pico-8 play session: no input (idle), after a click and taps of 🅾, ❎, 🅾+❎, 🅾 in the second before t = 0

[t = 2 s] idle ~2s (no d-pad/buttons)
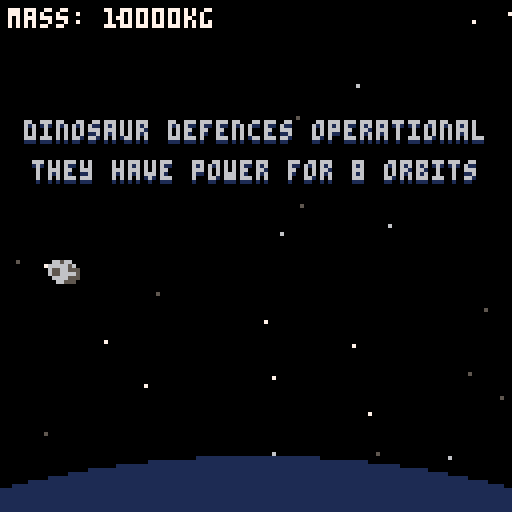
[t = 4 s] idle ~4s (no d-pad/buttons)
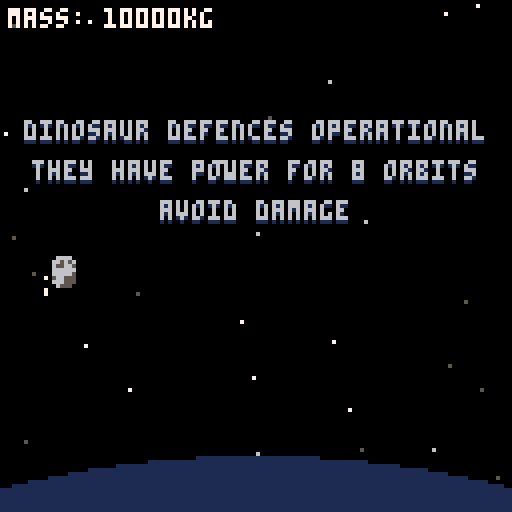
[t = 6 s] idle ~6s (no d-pad/buttons)
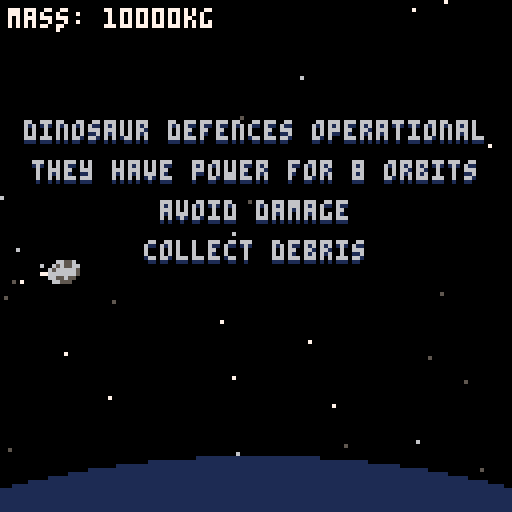
[t = 8 s] idle ~8s (no d-pad/buttons)
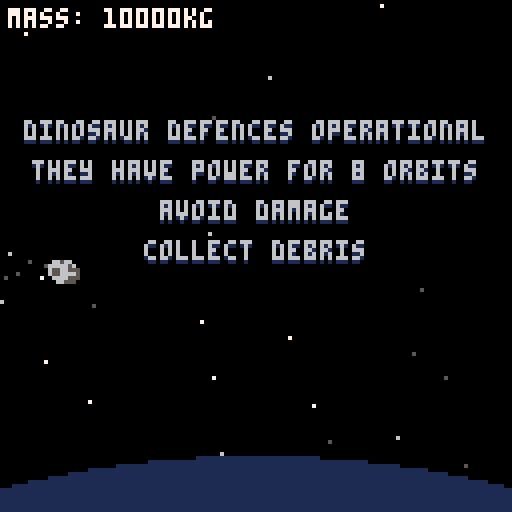

pico-8 cartridge
version 29
__lua__
-- chicxulub
-- a game for ld47

-- notes
-- all positions are centres

play_music=true
debug=false
skip_title=false
preview_end=false

scene=nil

function _init()
 cls()
 print("loading...", 55, 64)
 load_patterns()
 load_stars()
 reset_finale()
 start_title_screen()
 if skip_title then
  move_to_game()
 end
 if preview_end then
  start_end()
 end
end

function _update60()
 if scene=="title" then
  update_title_screen()
 elseif scene=="game" then
  update_game()
 elseif scene=="end" then
  update_end()
 end
end

function _draw()
 if scene=="title" then
  draw_title_screen()
 elseif scene=="game" then
  draw_game()
 elseif scene=="end" then
  draw_end()
 end
 
 if debug then
  print(stat(1), 100, 120, 11)
  print(stat(0), 2, 120, 11)
 end
end
 
function move_to_game()
 scene="game"
 init_player()
 load_level(start)

 if play_music then
  music(0)
 end
end

function update_game()
 if wave_state=="spawning" then
 	spawn()
 end
 
 if in_finale then
  update_finale()
 end
 
 if not current_level.final then
  move_player()
 end
 move_enemies()
 if boss.active then
  move_boss()
 end
 move_bullets()
 move_pickups()
 update_player_state()
 do_player_collision()
 
 cleanup(enemies)
 cleanup(bullets)
 cleanup(lasers)
 cleanup(pickups)
 cleanup(particles)
 
 update_ui()
end

function draw_game()
 cls()
 
 draw_bg()
 
 draw_enemies()
 if boss.active then
  draw_boss()
 end
 
 draw_pickups()
 
 draw_player()
 
 draw_bullets()
 
 draw_ui()
end
-->8
--player

player={}
				    
particles={}				    

player_speed=1
player_radius=3
player_sprs={1,2,3,4,5,6,7,8,9,10,11,12}
player_anim_speed=5

function init_player()
	player={x=16,
					    y=64,
					    size=10000,
					    frame=1,
					    anim_counter=0,
					    inv=0,
					    scale=1
					    }
	particles={}
end

function move_player()
 if btn(⬆️) then
  player.y -= player_speed
 elseif btn(⬇️) then
  player.y += player_speed
 end
 if btn(⬅️) then
  player.x -= player_speed
 elseif btn(➡️) then
  player.x += player_speed
 end
 player.x = mid(player_radius,
 						         player.x,
 						         128-player_radius)
 player.y = mid(player_radius,
 						         player.y,
 						         128-player_radius)
end

function update_player_state()
 player.anim_counter+=1
 if player.anim_counter > player_anim_speed then
  player.frame+=1
  if player.frame>#player_sprs then
   player.frame=1
  end
  player.anim_counter=0
 end
 if player.inv > 0 then
  player.inv-=1
 end
 
 update_player_particles()
end

function damage_player(amount)
 if player.inv > 0 then
  return
 end
 sfx(34)
 local amount = amount or 55
 player.size -= amount
 screen_shake()
 player.inv=60
 for i=0,50 do
  local angle=rnd(1)
  local speed=rnd(0.3)+0.3
  local p = {
   x=player.x+rnd(4),
   y=player.y+rnd(6)-2,
   dx=cos(angle)*speed,
   dy=sin(angle)*speed,
   life=rnd(40)+20,
   to_remove=false,
   col=flr(rnd(3))+5
  }
  add(particles, p)
 end
end

function do_player_collision()
 if player.inv == 0 then
	 for b in all(bullets) do
	  --todo: check who's bullets?
	  if true then
	   if c_overlap(player, player_radius,
	                b, bullet_radius) then
	    b.to_remove=true
	    damage_player()
	   end
	  end
	 end
	 for l in all(lasers) do
	  if l.live and 
	     circ_rect(player.x, player.y, player_radius,
	               l.right-l.width, l.right, l.y-1, l.y) then
	   l.to_remove=true
	   damage_player()
	  end
	 end
	end
 for p in all(pickups) do
  if c_overlap(player, player_radius,
               p, p.radius) then
   if p.t == "dust" then
    player.size += 100
    sfx(33)
   end
   p.to_remove=true
  end
 end
 for e in all(enemies) do
  for x=0,e.sw-1 do
   for y=0,e.sh-1 do
    local ep = {x=e.x-e.sw*4+x*8+4,
                y=e.y-e.sh*4+y*8+4}
    if c_overlap(player, player_radius,
                 ep, 3) then
     damage_player()
    end
   end
  end
 end
 if boss.active then
  for hs in all(boss.hitboxes) do
   for h in all(hs) do
    if h.t=="circ" then
     local p = {x=h.x+boss.x, y=h.y+boss.y}
     if c_overlap(player, player_radius,
                  p, h.r) then
      damage_player()
      break
     end
    else
     if circ_rect(player.x, player.y, player_radius,
                  h.x0+boss.x, h.x1+boss.x, h.y0+boss.y, h.y1+boss.y) then
      damage_player()
      break
     end
    end   
   end
  end
 end
end

function draw_player()
 for p in all(particles) do
  pset(p.x, p.y, p.col)
 end
 if player.inv == 0 or
    player.inv % 4 != 1 then
  if player.scale==1 then
   spr(player.frame, player.x-4, player.y-4)
  else
   sspr(player.frame*8, 0, 8, 8, player.x-4*player.scale, player.y-4*player.scale, 8*player.scale, 8*player.scale)
  end
 end
 if debug then
  circfill(player.x, player.y, player_radius, 8)
 end
end

function update_player_particles()
 if rnd(2) <= 1 * player.scale then
  local p = {
   x=player.x-rnd(3),
   y=player.y+rnd(8)-4,
   dx=-1*rnd(1.5)-0.5,
   dy=rnd(1)-0.5,
   life=60,
   to_remove=false,
   col=flr(rnd(3))+5
  }
  add(particles, p)
 end
 for p in all(particles) do
  p.x+=p.dx
  p.y+=p.dy
  p.life-=1
  if p.life<=0 then
   p.to_remove=true
  end
 end
end

-->8
--enemies

enemy_types = {
	basic={s={17,17,17,18}, shoot_time=120, speed=0.5, shot="target", anim_speed=10},
	laser={s={21,20,21,21,20,20,20}, shoot_time=480, speed=0.25, shot="laser", laser_ttl=180, anim_speed=15},
	split={s={33,33,34,33}, shoot_time=90, speed=0.5, shot="split", anim_speed=25},
  homing={s={49,50,49,49}, shoot_time=120, speed=0.5, shot="homing", anim_speed=10},
  big_trex={s={40}, shoot_time=30, speed=0.4, shot="target", sh=2, sw=2, anim_speed=10},
  big_split={s={42}, shoot_time=45, speed=0.4, shot="triple", sh=2, sw=2, anim_speed=10},
  big_laser={s={14}, shoot_time=300, speed=0.3, shot="laser", laser_ttl=180, sh=4, sw=2, anim_speed=10},
  big_homing={s={44}, shoot_time=120, speed=0.4, shot="quad_homing", sh=2, sw=2, anim_speed=10},
}

-- format
-- rotations are 0-1 anti-clockwise (0 is right, 0.25 is up, 0.5 is left, -0.25 is down)
-- start_x start_y start_rot [command]...
-- x=0, y=0 is top left - x increases to the right, y increases down (128x128)
-- commands
-- move [dist]
-- curve [direction] [angle] [radius]
-- formation [x] [y] [w] [h] [wait_time] [leaving_rot] [sync]

raw_patterns = {
	snake1="60 140 0.125 move 80 curve l 0.5 20 move 40 curve r 0.5 10 move 100",
	down="80 -10 -0.25 move 140",
	up="110 138 0.25 move 20",
	formation="135 64 -0.5 move 10 formation 90 55 2 4 7 0 true move 80",
	loop_de_loop="75 130 0.25 move 76 curve r 2 25 move 76",
	loop_de_loop2="75 130 0.25 move 76 curve r 1.5 19 move 76",
	up_right="80 136 0.25 move 50 curve r 0.125 10",
	down_right="80 -8 -0.25 move 50 curve l 0.125 10",
	trio="80 -8 -0.25 formation 70 55 1 3 14 0.25 false",
	small_formation="135 64 -0.5 move 10 formation 90 64 1 2 7 0 true move 80",
	round_into_formation="105 -4 -0.375 move 60 curve l 0.625 25 formation 90 55 1 3 4 0.25 true",
  up_turn="60 132 0.25 move 85 curve r 0.5 30",
  high_formation="90 -4 -0.25 formation 90 42 2 1 9 0.25 false",
  guard1="132 30 0 formation 90 30 2 1 8 0 true",
  guard2="132 80 0 formation 90 80 2 1 8 0 true",
  semi_circle_down="132 16 0.5 move 4 curve l 0.5 48",
  semi_circle_up="132 100 0.5 move 4 curve r 0.5 36",
  centre="64 -8 0.75 move 72 formation 64 64 1 1 5 0.25 false move 72",
  above_formation="134 -4 0 formation 105 19 1 1 5 0.25 false",
  below_formation="134 132 0 formation 105 93 1 1 5 -0.25 false",
  close1="80 -4 0.75 formation 80 16 1 1 2 0.75 false move 60 curve l 0.25 1",
  close2="80 132 0.75 formation 80 112 1 1 2 0.25 false move 35 curve r 0.125 1",
  up_down_up="115 138 0.25 move 110 curve l 0.5 5 move 75 curve l 0.5 5",
  snake2="90 -4 0.75 move 70 curve r 0.5 10 move 30 curve l 0.5 10",
}

start=1
-- time count type pattern wait_time shot_start
raw_levels = {
	{
		start=0,
		finish=41,
		spawns={
			"0 2 basic down 1.5 0",
			"7 2 basic small_formation 1 0",
			"16 3 basic snake1 1 60",
			"30 1 big_trex small_formation 0 0"
		},
		dust_freq=2,
		dust_variation=1,
		messages={
			"dinosaur defences operational",
			"they have power for 8 orbits",
			"avoid damage",
			"collect debris"
		}
	},
	{
		start=0,
		spawns={
			"0.75 1 split down 0.75 60",
			"0 2 basic down 1.5 60",
			"6 3 split round_into_formation 0.75 0",
			"19 3 split up_turn 1 0",
			"19 2 basic high_formation 1 0",
			"32 1 big_split small_formation 1 0",
			"31 2 basic guard1 0.5 0",
			"31 2 basic guard2 0.5 0"
		},
		finish=45,
		dust_freq=2,
		dust_variation=1
	},
	{
		start=0,
		spawns={
			"0 2 homing down 1.5 60",
			"5 2 homing up 1.5 60",
			"5.75 1 basic up 1.5 60",
      "11 2 split loop_de_loop2 2 0",
      "12 2 homing loop_de_loop2 2 0",
      "26 5 basic semi_circle_down 1.5 0",
      "26 5 homing semi_circle_up 1.5 0",
			"38 1 big_homing centre 1.5 0",
			"40 1 split up 0.75 0",
			"42 1 split down 0.75 0",
		},
		finish=53,
		dust_freq=2,
		dust_variation=1
	},
	{
		start=0,
		boss=true,
		boss_type=1,
		spawns={
		},
		finish=nil,
		dust_freq=2,
		dust_variation=1
	},
	{
		start=0,
		spawns={
			"0 1 laser up 0.5 300",
			"4 1 laser down 0.5 380",
      "10 4 basic formation 0.75 0",
			"12 1 laser above_formation 0.5 300",
			"12 1 laser below_formation 0.5 300",
      "20 1 laser close1 0 340",
      "20 1 laser close2 0 340",
      "30 1 big_laser up_down_up 0 120",
      "35 3 split snake2 2 0",
		},
		finish=52,
		dust_freq=2,
		dust_variation=1,
		messages= {
			"dinosaur defences weakening",
			"4 more orbits required",
		}
	},
	{
		start=0,
		spawns={
			"0 4 basic down 0.75 60",
			"5 4 basic up 0.75 60",
			"12 4 basic up_right 0.75 60",
			"12.4 4 basic down_right 0.75 60",
			"20 8 basic formation 0.6 0",
			"28 7 basic loop_de_loop 0.75 0",
			"45 3 basic trio 0.5 0",
			"48 1 big_laser up 0.5 120"
		},
		finish=65,
		dust_freq=2,
		dust_variation=1
	},
	{
		start=0,
		spawns={
			"0 1 split up_right 0 60",
			"0.75 1 homing down_right 0 60",
			"6 1 laser snake1 2 120",
			"7 6 homing up 3 120",
			"28 1 big_split semi_circle_down 0 0",
			"36 1 big_trex guard1 0.75 0",
			"36 1 big_trex guard2 0.75 15",
		},
		finish=48,
		dust_freq=2,
		dust_variation=1
	},
	{
		start=0,
		boss=true,
		boss_type=2,
		spawns={
		},
		finish=nil,
		dust_freq=2,
		dust_variation=1
	},
	{
		start=0,
		final=true,
		spawns={
		},
		finish=nil,
		dust_freq=2,
		dust_variation=10000,
		messages={
			"dinosaurs defences offline",
			"it is time"
		}
	},
}




enemies = {}
patterns = {}

enemy_anim_speed=30
function add_enemy(e_t, p_t, i, t_offset, shot_start)
 local e_stats=enemy_types[e_t]
 local p = patterns[p_t]
 local enemy = {
  x=p.start_x,
  y=p.start_y,
  rot=p.start_rot,
  shoot_timer=shot_start,
  shoot_time=e_stats.shoot_time,
  shot_type=e_stats.shot,
  to_remove=false,
  pattern=p,
  pi = 1,
  pd = 0,
  psx = p.start_x,
  psy = p.start_y,
  psr = p.start_rot,
  speed=e_stats.speed,
  i=i,
  waiting=false,
  t_offset=t_offset,
  anim_counter=0,
  frame=1,
  frames=e_stats.s,
  laser_ttl=e_stats.laser_ttl,
  sh=e_stats.sh or 1,
  sw=e_stats.sw or 1,
  anim_speed=e_stats.anim_speed
 }
 add(enemies, enemy)
end

function move_enemies()
 for e in all(enemies) do
  e.shoot_timer+=1
  if e.shoot_timer > e.shoot_time then
   
   local bx, by = e.x-e.sw*4, e.y+(e.sh-1)*4+2
   if e.shot_type=="target" then
   	sfx(32)
   	add_target_bullet(bx, by, player)
   elseif e.shot_type=="laser" then
    sfx(35)
    add_laser(e, e.laser_ttl)
   elseif e.shot_type=="triple" then
    sfx(32)
    add_bullet(bx, by, -0.5)
    add_bullet(bx, by, -0.4)
    add_bullet(bx, by, -0.6)
   elseif e.shot_type=="split" then
    sfx(32)
    add_bullet(bx, by, -0.4)
    add_bullet(bx, by, -0.6)
   elseif e.shot_type=="homing" then
    sfx(32)
    add_homing_bullet(bx, by, player, 0.5)
   elseif e.shot_type=="quad_homing" then
    sfx(32)
    add_homing_bullet(e.x, e.y, player, 0.125)
    add_homing_bullet(e.x, e.y, player, 0.375)
    add_homing_bullet(e.x, e.y, player, 0.625)
    add_homing_bullet(e.x, e.y, player, 0.875)
   end
   e.shoot_timer = 0
  end
  local move_to_next=false
  local c=e.pattern.commands[e.pi]
  e.pd += e.speed
  if not c then
   e.x += cos(e.rot) * e.speed
   e.y += sin(e.rot) * e.speed
  elseif c.what=="move" then
   e.pd = min(e.pd, c.dist)
   e.x = cos(e.rot) * e.pd + e.psx
   e.y = sin(e.rot) * e.pd + e.psy
   move_to_next = e.pd == c.dist
  elseif c.what=="curve" then
   local cx = e.psx+cos(e.psr+0.25*c.d)*c.radius
   local cy = e.psy+sin(e.psr+0.25*c.d)*c.radius
   e.cx=cx
   e.cy=cy
   
   local circum=2*pi*abs(c.radius)
   local dist=circum*c.angle
   e.pd = min(e.pd, dist)
   e.rot=e.pd/circum*c.d+e.psr
   e.x=cx+cos(e.rot+c.d*0.25*-1)*c.radius
   e.y=cy+sin(e.rot+c.d*0.25*-1)*c.radius
   move_to_next = e.pd == dist
  elseif c.what=="formation" then
   if e.waiting then
    local wait_time = c.wait_time
    if c.sync then
     wait_time-=e.t_offset
    end
    move_to_next = wait_time*60*e.speed <= e.pd
    e.rot= c.leaving_rot
   else
    local i = e.i-1
	   local row=i%c.h
	   local column=flr(i/c.h)
	   local target_x=c.x - 16*(c.w-1)/2+column*16
	   local target_y=c.y - 16*(c.h-1)/2+row*16
	   local angle=atan2(target_x-e.psx, target_y-e.psy)
	   local dsq=dist_sq(target_x, target_y, e.psx, e.psy)
	   if e.pd*e.pd >= dsq then
	    e.x=target_x
	    e.y=target_y
	    e.waiting=true
	   else
	    e.x=e.pd*cos(angle)+e.psx
	    e.y=e.pd*sin(angle)+e.psy
	   end
	  end
  end
  if move_to_next then
   e.pd = 0
   e.pi += 1
   e.psx = e.x
   e.psy = e.y
   e.psr = e.rot
   e.waiting=false
  end
  if e.pi > #e.pattern.commands then
   if not enemy_on_screen(e) then
    e.to_remove=true
   end
  end
  e.anim_counter+=1
  if e.anim_counter > e.anim_speed*2 then
   e.anim_counter=0
   e.frame+=1
   if e.frame>#e.frames then
    e.frame=1
   end
  end
 end
end

function draw_enemies()
 for e in all(enemies) do
  spr(e.frames[e.frame], e.x-e.sw*4, e.y-e.sh*4, e.sw, e.sh)
  if debug then
   pset(e.cx, e.cy, 8)
   for x=0,e.sw-1 do
    for y=0,e.sh-1 do
     circfill(e.x-e.sw*4+x*8+4, e.y-e.sh*4+y*8+4, 3)
    end
   end
  end
 end
end

function load_patterns()
 for name, rp in pairs(raw_patterns) do
  patterns[name]=parse_pattern(rp)
 end
end

function parse_pattern(raw)
 local parts = split(raw, " ")
 local p = {
  start_x=parts[1],
  start_y=parts[2],
  start_rot=parts[3]
 }
 local commands = {}
 local i = 4
 while i <= #parts do
  local cstr = parts[i]
  local command = {}
  if cstr=="move" then
   command={
    what="move",
    dist=parts[i+1]
   }
   i += 2
  elseif cstr=="curve" then
   command={
    what="curve",
    angle=parts[i+2],
    radius=parts[i+3],
    d=parts[i+1] == "r" and -1 or 1
   }
   i+=4
  elseif cstr=="formation" then
   command={
    what="formation",
    x=parts[i+1],
    y=parts[i+2],
    w=parts[i+3],
    h=parts[i+4],
    wait_time=parts[i+5],
    leaving_rot=parts[i+6],
    sync=parts[i+7]=="true"
   }
   i+=8
  elseif cstr=="point" then
   command={
    what="point",
    x=parts[i+1],
    y=parts[i+2],
    leaving_rot=parts[i+3]
   }
   i+=4
  else
   assert(false, cstr.." is not a command")
  end
  add(commands, command)
 end
 p.commands = commands
 return p
end

function enemy_on_screen(e)
 local w=e.sw*8
 local h=e.sh*8
 return not(e.x+w/2 < 0 or
            e.x-w/2 > 128 or
            e.y+h/2 < 0 or
            e.y-h/2 > 128)
end
-->8
-- bullets

bullets = {}
lasers = {}

bullet_speed = 1
bullet_radius = 1.5
function add_target_bullet(x, y, target)
 angle=atan2(target.x-x, target.y-y)
 local b = {
  x=x,
  y=y,
  dx=cos(angle)*bullet_speed,
  dy=sin(angle)*bullet_speed,
  to_remove=false,
  s=13
 }
 add(bullets, b)
end

function add_bullet(x, y, angle)
 local b = {
  x=x,
  y=y,
  dx=cos(angle)*bullet_speed,
  dy=sin(angle)*bullet_speed,
  to_remove=false,
  s=240
 }
 add(bullets, b)
end

laser_speed=4
function add_laser(owner, ttl, x_offset, y_offset)
 local l = {
 	owner=owner,
 	t=0,
 	width=0,
 	right=owner.x,
 	y=owner.y,
 	ttl=ttl,
 	live=false,
 	x_offset=x_offset or -(owner.sw)*4,
 	y_offset=y_offset or (owner.sh-1)*4
 }
 add(lasers, l)
end

homing_bullet_speed=1
homing_turn_rate=0.005
homing_ttl=140
function add_homing_bullet(x, y, target, angle)
 local b = {
  x=x,
  y=y,
  target=target,
  to_remove=false,
  s={26,27,28,29},
  angle=angle,
  age=0
 }
 add(bullets, b)
end

function move_bullets()
 for b in all(bullets) do
  if b.target then
   local x,y=b.target.x, b.target.y
   local bx,by=b.x, b.y
   local dx=cos(b.angle)*homing_bullet_speed
   local dy=sin(b.angle)*homing_bullet_speed
   local turn=(
    (x-bx)*dy-(y-by)*dx)
   turn=sgn(turn)
   b.angle+=turn*homing_turn_rate
   
   local factor=b.age/homing_ttl
   factor = 1-(factor*factor)
   local speed=homing_bullet_speed*factor
   b.x+=cos(b.angle)*speed
   b.y+=sin(b.angle)*speed
   b.age+=1
   if b.age>=homing_ttl then
    b.to_remove=true
   end
  else
	  b.x += b.dx
	  b.y += b.dy
	  if b.x < 0 or b.x > 128 or b.y < 0 or b.y > 128 then
	   b.to_remove=true
	  end
	 end
 end
 for l in all(lasers) do
  local e = l.owner
  l.y=l.owner.y+l.y_offset
  l.right=e.x+l.x_offset
  l.width=l.right
  l.t += 1
  if l.t > 45 and not l.live then
   l.live=true
   sfx(40)
  end
  if l.t >= l.ttl or e.to_remove then
   l.to_remove=true
  end
 end
 if #lasers == 0 then
  sfx(40, -2)
 end
end 


function draw_bullets()
 for b in all(bullets) do
  if b.target then
   spr(b.s[flr(b.age/10)%3+1], b.x-4, b.y-4)
  else
  	spr(b.s, b.x-4, b.y-4)
  end
  if debug then
   circfill(b.x, b.y, bullet_radius, 8)
  end
 end
 for l in all(lasers) do
  if not l.live then
   fillp(0x5f5f)
  end
  rectfill(l.right-l.width, l.y-1, l.right, l.y, 8)
  fillp(0)
 end
end
-->8
-- ui

intro_timer=nil
message_timer=nil
function draw_ui()
 local pp = flr(player.size)
 print("mass: "..pp.."kg", 2, 2, 7)
 if wave_state=="intro" then
  if current_level.boss then
   local t="! boss approaching !"
   print(t, 64-#t/2*4, 31, 5)
   print(t, 64-#t/2*4, 30, 10)
  elseif not current_level.final then
   print("orbit "..level_id, 52, 30+1, 5)
   print("orbit "..level_id, 52, 30, 7)
  end
 elseif wave_state=="messages" then
  local ms = current_level.messages
  for i=1,#ms do
   if message_timer/120>=(i-1) then
    local m=ms[i]
    print(m, 64-#m/2*4, 30+10*(i-1)+1, 1)
    print(m, 64-#m/2*4, 30+10*(i-1), 6)
   end
  end
 end
 if boss.active then
  local y=119
  local c=0
  if boss.boss_type==2 then
   y=10
   c=1
  end
  rectfill(4,y,124,y+6,c)
  rectfill(22,y+1,123,y+5,5)
  if boss.energy > 0 then
  	rectfill(22,y+1,22+(101)*boss.energy,y+5,3)
  end
  print("boss", 5, y+1, 6)
 end
end

function screen_shake(len)
 screen_shake_timer = len or 20
end

screen_shake_timer=0
function update_ui()
 if screen_shake_timer > 0 then
  camera(flr(rnd(3))-1,
         flr(rnd(3))-1)
  screen_shake_timer -= 1
  if screen_shake_timer <= 0 then
   camera()
   screen_shake_timer=0
  end
 end
 if wave_state=="intro" then
  intro_timer+=1
  if intro_timer > 240 then
   intro_timer=nil
   start_spawning()
  end
 end
 if wave_state=="messages" then
  message_timer+=1
  if message_timer > (#current_level.messages+1)*120 then
   message_timer=nil
   intro_timer=0
   wave_state="intro"
  end
 end
end

function start_title_screen()
 scene="title"
 init_player()
 player.x=64
 player.y=64
 if play_music then
  music(26)
 end
end

title_timer=0
function update_title_screen()
 update_player_state()
 if btnp(❎) then
  move_to_game()
 end
 title_timer+=1
 player.y=72+sin(title_timer/180)*4
end

function draw_title_screen()
 cls()
 draw_bg()
 local x=(244*8)%128
 local y=flr(244*8/128)*8
 
 sspr(x, y, 6*8, 8, 64-24*2, 15, 6*16, 16)
 
 
 local x=(250*8)%128
 local y=flr(250*8/128)*8
 sspr(x, y, 6*8, 8, 64-24*2, 15+16, 6*16, 16)
 
 printc("cheek-sha-loob", 46, 8)
 
 draw_player()
 
 local text_y=95
 local t="press ❎ to start"
 for x=-1,1 do
  for y=-1,1 do
   print(t, 30+x, text_y+y, 5)
  end
 end
 print(t,
       30,
       text_y,
       6+flr(title_timer/45)%2)
end
-->8
--tools
pi=3.141596

function printc(t, y, c, oc)
 local x=64-#t*2
 if oc then
  printo(t,x,y,c,oc)
 else
  print(t, x, y, c)
 end
end

function printo(t, x, y, c, oc)
 for dx=-1,1 do
  for dy=-1,1 do
			print(t, x+dx, y+dy, oc)
  end
 end
 print(t, x, y, c)
end

function choose(l)
 return l[flr(rnd(#l))+1]
end

function dist(x1, y1, x2, y2)
 return sqrt(dist_sq(x1, y1, x2, y2))
end

function dist_sq(x1, y1, x2, y2)
 local dx = x1 - x2
 local dy = y1 - y2
 return dx * dx + dy * dy
end

function c_overlap(c1, r1, c2, r2)
 local dx = c1.x - c2.x
 local dy = c1.y - c2.y
 if (dx + dy) > (r1 + r2)*2 then
  return false
 end
 local dsq = dist_sq(c1.x, c1.y, c2.x, c2.y)
 local rsq=  (r1+r2) * (r1+r2)
 return dsq <= rsq
end

function point_in_circ(px, py, cx, cy, r)
 return dist_sq(px, py, cx, cy) <= r*r
end

function point_in_rect(px, py, left, right, top, bottom)
 return (px >= left and px <= right and
         py <= bottom and py >= top) 
end

function circ_rect(cx, cy, cr, left, right, top, bottom)
 return (point_in_circ(cx, cy, left, top, cr) or
         point_in_circ(cx, cy, right, top, cr) or
         point_in_circ(cx, cy, left, bottom, cr) or
         point_in_circ(cx, cy, right, bottom, cr) or
         point_in_rect(cx, cy, left-cr, right+cr, top, bottom) or
         point_in_rect(cx, cy, left, right, top-cr, bottom+cr))
end

function cleanup(l)
 for i=#l,1,-1 do
  if l[i].to_remove then
   deli(l, i)
  end
 end
end

function tbl2str(t)
 return "\n".._tbl2str(t, "")
end

function _tbl2str(t, prefix)
 str = "{\n"
 for k, v in pairs(t) do
  if type(v) == "table" then
   str=str..prefix.." "..tostr(k)..": ".._tbl2str(v, prefix.." ")
  else
   str=str..prefix.." "..tostr(k)..": "..tostr(v)..",\n"
  end
 end
 str=str..prefix.."},\n"
 return str
end

-- common comparators
function  ascending(a,b) return a<b end
function descending(a,b) return a>b end

-- a: array to be sorted in-place
-- c: comparator (optional, defaults to ascending)
-- l: first index to be sorted (optional, defaults to 1)
-- r: last index to be sorted (optional, defaults to #a)
function qsort(a,c,l,r)
    c,l,r=c or ascending,l or 1,r or #a
    if l<r then
        if c(a[r],a[l]) then
            a[l],a[r]=a[r],a[l]
        end
        local lp,rp,k,p,q=l+1,r-1,l+1,a[l],a[r]
        while k<=rp do
            if c(a[k],p) then
                a[k],a[lp]=a[lp],a[k]
                lp+=1
            elseif not c(a[k],q) then
                while c(q,a[rp]) and k<rp do
                    rp-=1
                end
                a[k],a[rp]=a[rp],a[k]
                rp-=1
                if c(a[k],p) then
                    a[k],a[lp]=a[lp],a[k]
                    lp+=1
                end
            end
            k+=1
        end
        lp-=1
        rp+=1
        a[l],a[lp]=a[lp],a[l]
        a[r],a[rp]=a[rp],a[r]
        qsort(a,c,l,lp-1       )
        qsort(a,c,  lp+1,rp-1  )
        qsort(a,c,       rp+1,r)
    end
end
-->8
-- waves
wave_state=nil
level_id=nil
current_level=nil
enemy_spawns=nil
next_dust=nil
spawn_timer=nil

boss_music_playing=false

function load_enemy_spawns()
 local raw_spawns=current_level.spawns
 enemy_spawns={}
 for raw_wave in all(raw_spawns) do
  local parts = split(raw_wave, " ")
  for i=1,parts[2] do
   local spawn={
    t=parts[1] + (i-1) * parts[5],
    e_t=parts[3],
    p_t=parts[4],
    i=i,
    t_offset=parts[5]*(i-1),
    shot_start=parts[6]
   }
   add(enemy_spawns, spawn)
  end
 end
 qsort(enemy_spawns, function(a,b) return a.t < b.t end)
end

function load_level(id)
 level_id=id
 current_level=raw_levels[id]
 load_enemy_spawns()
 next_dust=get_time_to_dust()
 spawn_timer=0
 if current_level.boss then
  boss_music_playing=true
  if (play_music) then music(35) end
 elseif boss_music_playing then
  if (play_music) then music(0) end
  boss_music_playing=false
 end
 if current_level.final then
  start_finale()
 end
 if current_level.start == 0 then
  if current_level.messages then
   wave_state="messages"
   message_timer=0
  else
   wave_state="intro"
   intro_timer=0
  end
 else
  start_spawning()
	 local frames = current_level.start*60
	 while frames > 0 do
	  spawn()
	  move_enemies()
	  move_bullets()
	  move_pickups()
	  if boss.active then
	   move_boss()
	  end
	  cleanup(enemies)
	  cleanup(bullets)
	  cleanup(lasers)
	  cleanup(pickups)
	  frames-=1
	 end
	end
end

function start_spawning()
 wave_state="spawning"
 if current_level.boss then
  if current_level.boss_type==1 then
   init_boss1()
  else
   init_boss2()
  end
 end
end

function spawn()
 spawn_enemies()
 spawn_pickups()
 
 spawn_timer+=1/60
 
 if current_level.finish and spawn_timer >= current_level.finish then
  next_level()
 end
end

function spawn_enemies()
 while #enemy_spawns>0 and enemy_spawns[1].t <= spawn_timer do
  local s=enemy_spawns[1]
  add_enemy(s.e_t, s.p_t, s.i, s.t_offset, s.shot_start)
  deli(enemy_spawns, 1)
 end
end

function get_time_to_dust()
 return rnd(current_level.dust_variation) + current_level.dust_freq
end

function spawn_pickups()
 if spawn_timer >= next_dust then
  add_dust()
  next_dust = spawn_timer + get_time_to_dust()
 end
end

function next_level()
 level_id+=1
 if level_id > #raw_levels then
  level_id=1
 end
 load_level(level_id)
end
-->8
-- gfx

stars={}

star_count=600
function load_stars()
 for i=1,star_count do
  add(stars, {r=rnd(350), theta=rnd(1),
              c=choose({5, 6, 7})})
 end
end

star_rot=0
function draw_bg()
 draw_stars()
 draw_finale_explosion()
 draw_planet()
end

function draw_stars()
 star_rot+=1/200*1/100
 for s in all(stars) do
  pset(cos(s.theta+star_rot)*s.r+64, sin(s.theta+star_rot)*s.r+256-24, s.c)
 end
end

fade_to_black={7,6,6,6,6,13,13,13,5,5,5,1,1,0,0}
function draw_finale_explosion()
 
 if finale_state=="explode" then
  circfill(64, 128-12, min(finale_timer*4, 50), 7)
 end
 if finale_state=="fade_out" then
  circfill(64, 128-12, 50+finale_timer*6, 7)
 end
 if finale_state=="wait2" then
  circfill(64, 128-12, 256, 7)
 end
 if finale_state=="fade_in" then
  
  local c=fade_to_black[
    flr(#fade_to_black*finale_timer/30)+1]
  circfill(64, 128-12, 256, c)
 end
end

planet = {
 x=64,
 y=370,
 r=256
}
planet_rot=0
planet_fade={1,1,5,5,13,13,13,13,13,6,6,6,6,6,7}
function draw_planet()
 planet_rot+=1/16 * 1/60
 local c=1
 if finale_state=="fade_out" then
  c=planet_fade[min(#planet_fade, flr(finale_timer/2)+1)]
 end
 if finale_state=="fade_in" then
  c=planet_fade[#planet_fade-flr(#planet_fade*finale_timer/30)]
 end
 if finale_state!="wait2" then
  circfill(planet.x, planet.y, planet.r, c)
 end
end
-->8
-- pickups

pickups={}

function add_dust()
 local y=rnd(128)
 local d={
  x=140,
  y=y,
  dx=-1*(rnd(0.3)+0.1),
  dy=rnd(0.1)+(0.1 * -y/128),
  s=choose({51,52,53}),
  radius=5,
  to_remove=false,
  t="dust"
 }
 add(pickups, d)
end

function move_pickups()
 for p in all(pickups) do
  p.x += p.dx
  p.y += p.dy
 end
end

function draw_pickups()
 for p in all(pickups) do
  spr(p.s, p.x-3, p.y-3)
 end
end
-->8
-- boss
boss={active=false}
function init_boss1()
 sfx(45)
 boss={
	 x=128+32,
	 y=56,
	 active=true,
	 frame=1,
	 anim=0,
	 phase="intro",
	 d=-1,
	 energy=1,
	 hitboxes={},
	 laser_timer=0,
	 spiral_timer=0,
	 fire_timer=0,
	 homing_timer=0,
	 boss_type=1
	}
end

function init_boss2()
 sfx(47)
 boss={
	 x=64,
	 y=128+3.5*8,
	 active=true,
	 head_frame=1,
	 tail_frame=1,
	 head_anim=0,
	 tail_anim=0,
	 phase="intro",
	 d=-1,
	 energy=1,
	 hitboxes={boss2_hitboxes},
	 bob_timer=0,
	 homing_timer=0,
	 spiral_timer=0,
	 fire_timer=0,
	 boss_type=2,
	 sfx_timer=0,
	}
end

function move_boss()
 if boss.boss_type==1 then
  move_boss1()
 else
  move_boss2()
 end
end

function move_boss1()
 if boss.phase=="intro" then
  boss.x-=0.2
  if boss.x<=96 then
   boss.x=96
   boss.phase="bob"
   sfx(45)
  end
 elseif boss.phase=="outro" then
  boss.x+=0.2
  if boss.x>=128+36 then
   boss.x=128+32
   boss.active=false
   next_level()
  end
 elseif boss.phase=="bob" then
  boss.y+=boss.d*0.05
  if boss.y < 42 then
   sfx(45)
   boss.y=42
   boss.d=1
  elseif boss.y > 68 then
   boss.y=68
   boss.d=-1
  end
  boss.laser_timer+=1
  if boss.laser_timer==60 then
   add_laser(boss, 180, -22, -20)
   sfx(35)
  end
  if boss.laser_timer>=360 then
   boss.laser_timer=0
  end
  local gx, gy= boss.x-14, boss.y+16
  boss.spiral_timer+=1
  if boss.spiral_timer >= 0 and boss.spiral_timer < 120 then
   if boss.spiral_timer%10==0 then
    local angle=0.75 - 0.5*(boss.spiral_timer/120)
    add_bullet(gx, gy, angle)
    sfx(32)
   end
  end
  if boss.spiral_timer >= 420 then
   boss.spiral_timer=0
  end
  boss.fire_timer+=1
  if boss.fire_timer >= 30 then
   boss.fire_timer =0
   add_target_bullet(gx, gy, player)
   sfx(32)
  end
 end
 if boss.phase != "intro" then
  boss.energy -= 1/60 * 1/30
  if boss.energy <= 0 then
   boss.phase="outro"
   boss.energy=0
  end
 end
 boss.anim+=1
 if boss.anim > 20 then
  boss.anim=0
  boss.frame=3-boss.frame
  if boss.frame==1 then
   boss.y-=2
   boss.hitboxes={body_hitboxes,
                  wing_down_hitboxes}
  else
   boss.y+=2
   boss.hitboxes={body_hitboxes,
                  wing_up_hitboxes} 
  end
 end
end

function move_boss2()
 if boss.phase=="intro" then
  boss.y-=0.2
  if boss.y<=100 then
   boss.y=100
   boss.phase="bob"
   sfx(47)
  end
 elseif boss.phase=="outro" then
  boss.y+=0.2
  if boss.y>=128+3.5*8 then
   boss.y=128+3.5*8
   boss.active=false
   next_level()
  end
 elseif boss.phase=="bob" then
  boss.bob_timer+=1
  if boss.bob_timer == 45 then
   boss.y+=1
  elseif boss.bob_timer >= 90 then
   boss.bob_timer=0
   boss.y-=1
  end
  
  local gx, gy= boss.x-8, boss.y-10
  boss.spiral_timer+=1
  if boss.spiral_timer >= 0 and boss.spiral_timer < 120 then
   if boss.spiral_timer%10==0 then
    local angle=0.5 - 0.5*(boss.spiral_timer/120)
    add_bullet(gx, gy, angle)
    sfx(32)
   end
  end
  if boss.spiral_timer >= 360 then
   boss.spiral_timer=0
  end
  local gx, gy= boss.x+13, boss.y-18
  boss.fire_timer+=1
  if boss.fire_timer >= 25 then
   boss.fire_timer =0
   add_target_bullet(gx, gy, player)
   sfx(32)
  end
  local gx, gy= boss.x+37, boss.y-10
  boss.homing_timer+=1
  if boss.homing_timer >= 120 then
   if boss.homing_timer%30==0 then
    add_homing_bullet(gx, gy, player, 0.25)
    sfx(32)
   end
   if boss.homing_timer >=180 then
    boss.homing_timer=0
   end
  end
  boss.sfx_timer+=1
  if boss.sfx_timer >= 240 then
   sfx(47)
   boss.sfx_timer=0
  end
 end
 if boss.phase == "bob" then
  boss.energy -= 1/60 * 1/40
  if boss.energy <= 0 then
   boss.phase="outro"
   boss.energy=0
   sfx(47)
  end
 end

 boss.head_anim+=1
 if boss.head_anim > 16 then
  boss.head_anim=0
  boss.head_frame+=1
  if boss.head_frame>#boss_head_frames then
   boss.head_frame=1
  end
 end
 boss.tail_anim+=1
 if boss.tail_anim > 32 then
  boss.tail_anim=0
  boss.tail_frame+=1
  if boss.tail_frame>#boss_tail_frames then
   boss.tail_frame=1
  end
 end
end

boss_gfx={
 {w=2,h=2,x=0,y=8,g=64,f=96},
 {w=2,h=2,x=16,y=8,g=66,f=66},
 {w=1,h=1,x=24,y=16,g=83,f=114},
 {w=4,h=4,x=32,y=8,g=68,f=72},
 {w=4,h=3,x=24,y=40,g=192,f=128},
 {w=1,h=1,x=16,y=24,g=-1,f=98},
 {w=1,h=2,x=24,y=24,g=-1,f=99},
 {w=2,h=1,x=48,y=0,g=242,f=-1},
 {w=1,h=1,x=48,y=64,g=-1,f=179},
 {w=1,h=1,x=16,y=40,g=176,f=176},
 {w=1,h=1,x=16,y=48,g=177,f=177},
}

--note - need to take 72 off y
boss2_gfx={
 {x=64, y=88, w=8, h=5,
  speed=8, frames={168}},
  
 {x=64, y=72, w=4, h=2,
  speed=8, frames={136}},
  
 {x=48, y=88, w=2, h=2,
  speed=8, frames={166}},
  
 {x=32, y=104, w=4, h=3,
  speed=8, frames={196}},
  
 {x=16, y=104, w=2, h=2,
  speed=8, frames={134}},
}

boss_head_frames={140,140,140,
  076,108,108,076,108}
  
boss_tail_frames={132,164}

function draw_boss()
 if boss.boss_type==1 then
  draw_boss1()
 else
  draw_boss2()
 end
 if debug then
  for hs in all(boss.hitboxes) do
	  for h in all(hs) do
	   if h.t=="circ" then
	    circfill(boss.x+h.x, boss.y+h.y, h.r, 8)
	   elseif h.t=="rect" then 
	    rectfill(boss.x+h.x0, boss.y+h.y0,
	             boss.x+h.x1, boss.y+h.y1, 8)
	   end
	  end
  end
 end
end

function draw_boss1()
 for gfx in all(boss_gfx) do
  local s
  if boss.frame==2 then
   s=gfx.g
  else
   s=gfx.f
  end
  spr(s,boss.x-4*8+gfx.x,
        boss.y-4*8+gfx.y,
        gfx.w, gfx.h)
 end
end

boss2_w=16
boss2_h=7
function draw_boss2()
 local bx=boss.x-4*boss2_w
 local by=boss.y-4*boss2_h
 for gfx in all(boss2_gfx) do
  spr(gfx.frames[1],
      bx+gfx.x,
      by+gfx.y-72,
      gfx.w, gfx.h)
 end
 spr(boss_head_frames[boss.head_frame],
     bx+96, by+0, 4, 2)
 spr(boss_tail_frames[boss.tail_frame],
     bx+0, by+32, 2, 2)
end


body_hitboxes={
 {t="circ", x=-27, y=-14, r=2},
 {t="circ", x=-23, y=-17, r=2},
 {t="circ", x=-19, y=-20, r=3},
 {t="rect", x0=-16, y0=-21, x1=-3, y1=-17},
 {t="circ", x=-1, y=-20, r=3},
 {t="circ", x=7, y=-21, r=3},
 {t="circ", x=4, y=-16, r=5},
 {t="circ", x=9, y=-11, r=5},
 {t="circ", x=12, y=-6, r=5},
 {t="circ", x=13, y=0, r=6},
 {t="circ", x=14, y=11, r=8},
 {t="rect", x0=-3, y0=13, x1=3, y1=22},
 {t="rect", x0=3, y0=19, x1=14, y1=22},
}

wing_down_hitboxes={
 {t="circ", x=7, y=-2, r=13},
 {t="circ", x=19, y=21, r=5},
}

wing_up_hitboxes={
 {t="circ", x=23, y=-16, r=11}
}

boss2_hitboxes={
 {t="circ", x=14, y=7, r=26},
 {t="rect", x0=32, y0=-24, x1=64, y1=20},
 {t="rect", x0=-64, y0=8, x1=64, y1=19},
}
-->8
--finale

function reset_finale()
 in_finale=false
 finale_timer=0
 finale_state=nil
end

function start_finale()
 finale_timer=0
 in_finale=true
 finale_state="reset_player"
 if (play_music) then music(53) end
end

function update_finale()
 local ex,ey=16,64
 if finale_state=="reset_player" then
  finale_timer+=1
  local angle=atan2(ex-player.x,ey-player.y)
  if dist(ex, ey, player.x, player.y) <= player_speed/2 then
   player.x=ex
   player.y=ey
   finale_state="wait1"
  else
   player.x+=cos(angle)*player_speed/2
   player.y+=sin(angle)*player_speed/2
  end
 elseif finale_state=="wait1" then
  finale_timer+=1
  if finale_timer >= 360 then
   finale_timer=0
   finale_state="crash"
  end
 elseif finale_state=="crash" then
  finale_timer+=1
  player.scale=sqrt(1-finale_timer/180)
  player.x=ex+finale_timer*(48/180)
  player.y=ey+(1-cos(finale_timer/720))*52
  if finale_timer >= 180 then
   finale_state="explode"
   screen_shake(120)
   finale_timer=0
   sfx(41)
  end
 elseif finale_state=="explode" then
  finale_timer+=1
  if finale_timer==100 then
   sfx(42)
  end
  if finale_timer>=120 then
   finale_state="fade_out"
   finale_timer=0
  end
 elseif finale_state=="fade_out" then
  finale_timer+=1
  if finale_timer>=120 then
   finale_state="wait2"
   finale_timer=1
  end
 elseif finale_state=="wait2" then
  finale_timer+=1
  if finale_timer >= 60 then
   finale_timer=0
   finale_state="fade_in"
  end
 elseif finale_state=="fade_in" then
  finale_timer+=1
  if finale_timer>=30 then
   reset_finale()
   start_end()
  end
 end
end

function draw_end()
 cls()
 draw_bg()
 printc("upon collision, your mass was:",
        16, 6)
 if text_idx>=1 then
  printc(player.size.." kg", 28, 6, 5)
 end
 if text_idx>=2 then
  printc("which wiped out",
        48, 6)
 end
 local perc=mid(0, 100, flr((player.size-10000)/150))
 if text_idx>=3 then
  printc(perc.."%",60,6,5)
  printc("of the dinosaurs",
        72, 6)
 end
 if text_idx>=4 then
  printc("thanks for playing!",
         98, 6)
  printo("press ❎", 94, 120, 6, 5)
 end
end

function start_end()
 end_timer=0
 end_state="start"
 scene="end"
 text_idx=0
end

function update_end()
 end_timer+=1
 text_idx=flr(end_timer/90)
 if btnp(❎) then
  if end_timer < 4*90 then
   end_timer=5*90
  else
   start_title_screen()
  end
 end
end
__gfx__
00888800000000000000000000666000006666000006660000000000000000000000000000666000006666000006660000000000000000000000000000000000
08000080065666600665660006666500065566600065566000665560065666600665660006665500066565600066566000665660000000000000000000000000
80000808666656666666656006556660065566500665566006565566656665566656666006566660065566500665565005665566000990000000000000000000
80008008666655656556655506556660066666600666665065666665666665556666655505566650066666600666665066666665009889000000000000000000
80080008655666656556666506666550066655500566665066666665665566656556655506665550066666500566665066666655009889000000cccccccc0000
8080000865566655066665550666655005665650056556506655655066656655065666550666555005665550066556506655655000099000000cccccccccc000
0800008006665550006655500055655006566550066565000665550006665550006655500056655006665550066555000655550000000000000cccccccccc000
0088880000000000000000000005550000655500006550000000000000000000000000000006550000655500006550000000000000000000000ccccc11ccc000
00ccc00000000000000000000cc0000000cccc0000cccc00000ff00000000000000000000000000000000000000000000000000000999000000cccc1111cc000
0cc03c0000cccc0000cccc00c01c00000cc01cc00cccccc000f7ff00000ff000000ff000000ff0000000000000000000009990000900090000cccc111111cc00
0c333c000cc03cc00cccccc0c11c00000cc11cc00c01ccc000f7ff000fffff0000ffff0000ff7ff00000000000990000090779000000009000cccc111111cc00
00c656030c333cc00cc03cc00c1c00000ccc1cc00c11ccc00f7ffff0fffffff00ffffff00ffff77f0008800009778000907879000008809000cccc1111111c00
055566330ccb36c00c333cc00c1c00110ccc16c00cc116c00ffffff0f77ffff00ffff7f00fffffff0007800009788000907880000008000000cc1011cc111c00
0006633055cb335555cb36550066611055cc115555cc115500ffff000ff7ff0000ff7f0000fffff00000000009000000007000700000000700cc1011cc111c00
000050005555555555555555006666005555555555555555000ff000000ff00000ff7f00000ff0000000000000000000000777000700007000c11111cc111c00
0005500005555550055555500050050005555550055555500000000000000000000ff000000000000000000000000000000000000070000000c11111cc111c00
00caaa000000000000000000000cc0000000000000000000000cc8cc000cc8cc00000000000000000000000000000000000000000000000000c6161ccc111c00
0cc09c0000cccc0000cccc0000cc8c0000cccc0000cc8c0000cc778c00cc778c0000000000000000000000000000000000000000000000000ccccccccc111cc0
0ca99c000ccaaac00caaacc00cc778c00ccc8cc00cc778c000c9708c00c9708c0000cccccccc00000000cccccccc00000000cccccccc00000cccccccccc111c0
00c656000cc09cc00cc90cc00c9708c00cc778c00c9708c0555c7765a55c7765000ccc3333ccc000000ccccaaaacc000000cccccccccc0000cccccccccc111c0
055566000ca996c00cc99ac000c77c000c9708c00cc77cc055555555a5555555000c333033ccc000000cccca99cac000000cccccccccc0000cccccccc11111c0
0006699955cc995555cc99550776677055c77c5555c77c55005555550055555500cc333333cccc0000cccc9099cccc0000ccccc22ccccc000cccc611111111c0
00005000555555555555555500766700555555555555555500d1d1d1001d1d1d00cccbb333cccc0000ccaa9999cccc0000c2222022cccc000ccc0611111111c0
000550000555555005555550000990000555555005555550006d6d6d00d6d6d60cccccb3333cc3c00ccc449999ccccc00cc76762222cccc00cc00cc1111111c0
0000000000000000000000005000000030000000d0000000000cc8cc000cc8cc0cccc33b333c33c00cccccc9999cc9c00ccc2222222cc2c00cc0cccc111111c0
000cc00000cccc0000cccc00000506400000b0f000000e2000cc778c00cc778c0cc00ccb333c33c00cc0099a999c99c00ccccccc622cc2c00550ccccc1111550
00c02c000cccccc00cc2ccc0064005400b3003000e200d2000c9778c00c9708c0550cccb333335500550ccca999c9550055ccc02622c255005555cccc1111550
0c222c000cc02cc00c220cc0045050000f30300002d0d000655c7765555c77657555555555555558755555555555555875555555555555587555555555555558
00c656000c2226c00cc226c000000005000000030000000d655555555555555575d66dddddd66d5875d66dddddd66d5875d66dddddd66d5875d66dddddd66d58
0555660055cc225555cc2255050065000300b3000d00ed00005555550055555555dddd6666dddd5555dddd6666dddd5555dddd6666dddd5555dddd6666dddd55
00005220555555555555555506605400fbb03f000ee0d20000d6d6d6006d6d6d0555555555555550055555555555555005555555555555500555555555555550
000550020555555005555550600000050000000000d00000001d1d1d00d1d1d10055550000555500005555000055550000555500005555000055550000555500
00000000000000000000000000000600000600ddd0000ddddddd1111111111110006000ddd000000000000000000000000000000000000000000000000000000
00000000000ddddd00000000000060dddd600ddddd00dd66dd11111111111111dd6000ddddd00000000000000000000000000000000000000000000000000000
0000000000dddddd000060000060ddddddd00ddddddd666dd111111111111111ddd000ddddd66600000000000000000000000000000000000000000000000000
0000000000dddddddd06000006ddddddddd00ddddd6666ddd111111111111111ddd000dddddd6000000000000000000044400000000000000000000000000000
0000000000d117dddddd00600ddddddddddddddddd66dddd1111111111111111ddddddddddddd000000000000000000044444000000000044444440000000000
00000000ddddddddddddd600dddddddddddddddddddddd111111111111111111ddddddddddddddd6660000000000000044444444000000444444444400000000
0000000ddddddddd22dddd0dddd222ddddddddddddddd1111111111111111111dddddddddddddddd600000000000000077444444440044447144444440000000
000000dddddddd20002dddddddd20222ddddddddddddd1111111111111111111dddddddddddddddd000000000000000070676444444444444111444444000000
00000ddddd22d2200002ddddd220002222dddddddddd111111111111111111112dddddddddddddddd00000000000000000070767444444444444444444000000
0000dddd222222200000222220000002222dddddddddd11111111111111111112ddddddddddddddddd6660000000000000000707674444444444444444000000
000ddd22200000000000022200000000022222222ddddd111111111111111111ddddd66dddddddddddd6000000000000007070000767444444444444444f0000
00dd22200000000000000000000000000022222222dddd111111111111111111dddd66ddddddddddddd0000000000000007070707070706044444444444ffee0
0dd22000000000000000000000000000000222222222ddd11111111111111111ddd66dddddddddddddd00000000000000676767676767676444444444444ffee
d2200000000000000000000000000000000022222222dddd1111111111111111dd666ddddddddddddddd66000000000004444444444444444444444444444ffe
000000000000000000000000000000000000222222222ddd1111111111111122d666dddddddddddddddd600000000000e444444444444444444444499944444f
000000000000000000000000000000000000022222222ddd1111111111112222666dddddddddddddddddd00000000000ee444444444444444444499999944444
0000000000000000000000000000dddd00000222222222dddd11111112222222666dddddddddddddddddd0000000000000444400000000000000000000000000
00000000000ddddd00000d00000dddd600000022222222dddd1111112222222266ddddddddddddddddddd6660000000000444440000000000000000000000000
0000000000dddddd0000d0dd00dddd6600000022222222ddddd11122222222006dddddddddddddddddddd6600000000000744444400000000000000000000000
0000000000dddddd0000000dd0ddd666000000022222222dddd11222222220006dddddddddddddddddddd6000000000007007444444000044444400000000000
0000000000d887dd00000dddddddd666000000022222222ddddd222222220000ddddddddddddddddddddd0000000000000070644444404444444444000000000
00000000dddddddd0000d000dddd666d000000022222222ddddd222222000000ddddddddddddddddddddd0000000000000000076444444447144444400000000
0000000ddddddddd00000000dddd666d000000022222222ddddd222220000000ddddddddddddddddddddd6660000000000000700744444444114444440000000
000000dddddddd200000000000dd66dd000000022222222ddddd222000000000ddddddddddddddddddd226600000000000000007067444444411444444000000
00000ddddd00d2200000000000ddd6dd0000000022222222dddd222000000000dddddddddddddddddd2226000000000000000000070674444444444444000000
0000dddd000022200000000000dddddd0000000022222222dddd220000000000ddddddddddddddddd22220000000000000000000000706744444444444000000
000ddd00000200000000000000dddddd0000000022222222dddd220000000000ddddddddddddddddd22222000000000000707000000000074444444444440000
00dd0000002000000000000d000ddddd0000000022222222dddddd6600000000ddddddddddddddddd2222266000000000070707070707000044444444444fee0
0dd00000220000000000000d000ddddd0000000022222222ddddd66000000000dddddddddddddddddd2222600000000006767676767676764444444444444fee
d000002200000000000000dd000ddddd0000000022222222ddddd60000000000dddddddddddddddddd22220000000000044444444444444444444444444444fe
0000220000000000000000dd0000dddd000000022e222222ddddd00000000000dddddddddddddddddd22220000000000e444444444444444444444499944444f
000000000000000000000ddd000000dd0000002ee2222222ddddd00000000000dddddddddddddddddd22220000000000ee444444444444444444499999944444
00000000dddddddddddddddddd222266000000000000000000000000000000000000000000000000000000000000000000000000000000000000000000000000
000000000dddddddddddddddddd22260000000000000000000000000000000000000000000000000000000000000000000000000000000000000000000000000
0000000000ddddddddddddddddd22200000000000000000000000000000000000000000000000000000000000000000000000000000000000000000000000000
000000000000ddddddddddddddd22220000000000000000000000000000000000000000000000000000000000000000000000000000000000000000000000000
0000000000000dddddddddddddd2222000eeeee00000000000000000000000000000000000000000000000000000000000000000000000000000000000000000
55000000000002ddddddddddddd22220eeeeeeeee000000000000000000000000000000000000000000000000000000000000000000000444444444400000000
555500111100002dddddddddddd22220eeffff4eeee00000000000000000000e0000000000000000000000000000000000000000000044444444444440000000
5855555000110022ddddddddddd22220f44444444eeee0000000eeeeeeeeeeee0000000000000000000000000000000000000000004444471114444444000000
a5a555ddd01111022dddddddddd2222000000444444eeeeeeeeeeeeeeeeeeeee0000000000000000000000000000000004444444444444444444444444000000
58555d55ddd1110022ddddddddd22220000000044444444eeeeee4444444444400000000008888800eeeeee00000000044444444444444444444444444000000
5555d5555dd01110112dddddddd2222200000000444444444444444444444444000000011888888811eeeeeeeee000004444444444444444444444444fff0000
666d555dddddd111112ddddddddd222200000000044444444444444444444444000000065188888155eedeeeeeeee00067676767676767644444444444fffee0
666d65d55dddd11111d2dddddddd222200000000000444444444444444444444000000065511111551eedeeeeedeeee00676767676767676444444444444ffee
550d6d655ddddddddddd2ddddddd2222000000000000ee444444444444444444000000e65555555111eedeeeeedeeeee04444444444444444444444444444ffe
55000d66d555ddddddddd2dddddd222200000000000000eeeeeee44444444444000eeeee655551111eeedeeeedeeeeeee44444444444444444444449994444ff
5550006d655500dddddddd2ddddd222200000000000000000000eeeeeeeeeeee0eeeeeed655551111eeedeeeedeeeeeeee444444444444444444499999944444
6550000d6555000dddd00002dddd222200000000000000000000000000000000eeedeeed655551111eeedeeeedeeeedeeee00000000000000044999999999444
6555000005550000000000002ddd222200000000000000000000000000000eeeeeedeeed655551111eeedeeedeeeedeeeee00000000000000000444999999944
0655500002222220000000002dddd2220000000000000000000000000881eeeeeeedeeee655551111eedeeeedeeeedeee5180000000000000000004499999994
006555002dddddd22000000022ddd2220000000000000000000000088811eeedeeeedeee655551111eedeeeedeeedeee5511800000000000000000e449999999
00065500d55500ddd22000022d2dd22200000000000000000000008881511eedeeeedeee655551111eedeeedeeeedee6555118000000000000000ee444999999
0000555005550000dd222222dd02d22200000000000000000000001115511eeedeeedee65555551111edeeedeeedee655555110000000000eeeeeee444499999
00000555550d00000ddddddd00002222000000000000000000000e65555111eedeeedee655555511111deedeeedee655555555e0000000eeeeeeeee444499999
0000000000000000000000000000022200000000eeeee000000eee65555111eeedeeed6555555511111deedeeede655555511ee00000eeeeeeeeeef444499999
00000000000005550000000000000022000000eeeeeeeeee000eeee6555111eeedeeed6555555511111deedeede6555555511ee0000eeeeeeeeeeff444999999
000000000000055800000000000000220000eeeeef44444e000edee65555111eedeeed65555555511111edeeed6555555511ede00eeeeeeeeeffff4449999999
0000000000555555000000000000000200eeeeeff444444400eedee65555111eeedee6555555555111111deed65555555511ed8008eeeeeffffff44499999990
00000000000566660000000000000002eeeeef444444444400eeed6555551111eedee6555555555111115555555555555111de808eeeeeffff44444499999990
00000000055555660000000000000002eef444440004444400eeed6555555111eee66655555555555555555555555555111ed8558eefffff4444444999999990
05555555000000550000000000000000444400000000ee440088ee65555551111e655555555555555555555555555551111de55584ff44444444449999999900
0005555500000005000000000000000000000000000000ee0008ee65555511111555555555555555555548855555555511115558444444444444449999999000
00555558000000000000000000000000000000000000000000668e65555511155555588555555555558844448555555555555584444444444444499999999000
000000000000002e22222222dddddd66000000000000eee000556655555115555588444555555555888444444855555555558844444444444444999999990000
00000000000002ee22222222dddddd6000000000000eeeee88655555555555558444444485555844444444444448555555444444444444444449999999900000
00000000000002e2222222ddddddddd0000000000eeeeeeeee865555555558444444444448884444444444444444485555444444444444444999999999000000
00000000000002e2222dddd66dddddd00000000eeeeeeeeeffff55555558844444444444444444444444444444444455554444444fff44449999999990000000
000000001100022222dd66666dddddd0000000eeeeeeeeffff44455555844444444444444444444444444444444444855554444444fff4499999999900000000
550000000110022222dd666dddddddd0000eeeeeeeeefff444444555584444444444444444444444444444444444444555554f44444ff9999999999000000000
555500110010002222d6666dddddddd0eeeeeeeeefffff4444444455544444444444ffffff444444444444444444444455555f44444449999999995500000000
585555501011002222d666ddddddddddeeeeeeeefffff444444444555444444444ffffffff444444444444444444444445555f44444449999999955550000000
b5b555ddd011110222ddddddddd2ddddeeefffffff4444444444445554444444fffffff444444444444444444444444445555444444449999999555555550000
58555d55ddd1110022ddddddddd222dd4ffff4444444444444444455544444fffffff44444444444444444444444444448555544444444449900000055555500
5555d5555dd0111011dddddddd0222dd44444444444444444444455544444ffffff4444444444444444444444444444444855554444444444444440005555550
666d555dddddd11111ddddddd00022dd4444444444444444444445554444ffffff44444444444444444444444444444444495551144444444444444445555555
666d65d55dddd11111ddddd0000022dd4444444444444444444455554444fffff444444444444444444444444444444444499555511144444444444444055550
550d6d655dddddddddddddd0000022dd444444444444444444555555444fffff4444444444444444444444444444444444999955551110044400944444005005
55000d66d555dddddddddd00000022dd444444eeeeeeeeeee4555558444ffff44444444444444444444444444444444499999995555100000000099444665005
5550006d655500ddddddd000000022d0eeeeeeeeeeeeeee000005584444fff444444444444444444444444444444444499999999500000000000009946066050
6550000d6555000dddd0000000022dd000000000000000000000004444fff4444444444444444444444444444444449999999990000000000000006606606000
6555000075550000000000000022dd0000000000000000000000000444fff4444444444444444444444444444449999999999900000000000000006000606000
065550002222220000000000022dd00000000000000000000000000044fff4444444444444444444444444449999999999990000000000000000066000600000
00655502dddddd2200000000222d000000000000000000000000000004ff44444444444444444444444444999999999999000000000000000000660000600000
0006550d75550ddd220000222dd00000000000000000000000000000000f44444444444444444444444499999999999900000000000000000000000000000000
00005550d555000dd222222ddd000000000000000000000000000000000444444444444444444444499999999999999900000000000000000000000000000000
0000055555d00000ddddddd000000000000000000000000000000000000444444444444444444449999999999999990000000000000000000000000000000000
00000000000000000000000000000000000000000000000000000000000444444444444444444999999999999990000000000000000000000000000000000000
00000000008888000000000000000000000000000000000000000000000000000000000000000000020000222200020002000000200020020200002002022220
0000000008899880000000000000dddd088888888888888888888888888888888888888888888888020000200200020002000002220020020200002002020002
00500500889aa988000000000ddddddd088888888888888888888888888888888888888888888888020000200200020002000002020020020200002002020002
00c65c0089a77a980000000dddddddd1002220200202222200222022022020020200002002022220002220200202222200222022022022220222202222022220
0cc56cc089a77a9800000ddddddd1111002220200202222200222022022020020200002002022220002220200202222200222022022002200222200220022220
00c65c00889aa988000dddddd1111111020000200200020002000002020020020200002002020002088888888888888888888888888888888888888888888888
00500500088998800ddddd1111111111020000200200020002000002220020020200002002020002088888888888888888888888888888888888888888888888
0000000000888800ddddd11111111111020000222200020002000000200020020200002002022220000000000000000000000000000000000000000000000000
__gff__
0000000000000000000000000000000000000000000000000000000000000000000000000000000000000000000000000000000000000000000000000000000000000000000000000000000000000000000000000000000000000000000000000000000000000000000000000000000000000000000000000000000000000000
0000000000000000000000000000000000000000000000000000000000000000000000000000000000000000000000000000000000000000000000000000000000000000000000000000000000000000000000000000000000000000000000000000000000000000000000000000000000000000000000000000000000000000
__map__
0000000000000000000000000000000000000000000000000000000000000000000000000000000000000000000000000000000000000000000000000000000000000000000000000000000000000000000000000000000000000000000000000000000000000000000000000000000000000000000000000000000000000000
0000000000000000000000000000000000000000000000000000000000000000000000000000000000000000000000000000000000000000000000000000000000000000000000000000000000000000000000000000000000000000000000000000000000000000000000000000000000000000000000000000000000000000
0000000000000000000000000000000000000000000000000000000000000000000000000000000000000000000000000000000000000000000000000000000000000000000000000000000000000000000000000000000000000000000000000000000000000000000000000000000000000000000000000000000000000000
0000000000000000000000000000000000000000000000000000000000000000000000000000000000000000000000000000000000000000000000000000000000000000000000000000000000000000000000000000000000000000000000000000000000000000000000000000000000000000000000000000000000000000
0000000000000000000000000000000000000000000000000000000000000000000000000000000000000000000000000000000000000000000000000000000000000000000000000000000000000000000000000000000000000000000000000000000000000000000000000000000000000000000000000000000000000000
0000000000000000000000000000000000000000000000000000000000000000000000000000000000000000000000000000000000000000000000000000000000000000000000000000000000000000000000000000000000000000000000000000000000000000000000000000000000000000000000000000000000000000
0000000000000000000000000000000000000000000000000000000000000000000000000000000000000000000000000000000000000000000000000000000000000000000000000000000000000000000000000000000000000000000000000000000000000000000000000000000000000000000000000000000000000000
0000000000000000000000000000000000000000000000000000000000000000000000000000000000000000000000000000000000000000000000000000000000000000000000000000000000000000000000000000000000000000000000000000000000000000000000000000000000000000000000000000000000000000
0000000000000000000000000000000000000000000000000000000000000000000000000000000000000000000000000000000000000000000000000000000000000000000000000000000000000000000000000000000000000000000000000000000000000000000000000000000000000000000000000000000000000000
0000000000000000000000000000000000000000000000000000000000000000000000000000000000000000000000000000000000000000000000000000000000000000000000000000000000000000000000000000000000000000000000000000000000000000000000000000000000000000000000000000000000000000
0000000000000000000000000000000000000000000000000000000000000000000000000000000000000000000000000000000000000000000000000000000000000000000000000000000000000000000000000000000000000000000000000000000000000000000000000000000000000000000000000000000000000000
0000000000000000000000000000000000000000000000000000000000000000000000000000000000000000000000000000000000000000000000000000000000000000000000000000000000000000000000000000000000000000000000000000000000000000000000000000000000000000000000000000000000000000
0000000000000000000000000000000000000000000000000000000000000000000000000000000000000000000000000000000000000000000000000000000000000000000000000000000000000000000000000000000000000000000000000000000000000000000000000000000000000000000000000000000000000000
0000000000000000000000000000000000000000000000000000000000000000000000000000000000000000000000000000000000000000000000000000000000000000000000000000000000000000000000000000000000000000000000000000000000000000000000000000000000000000000000000000000000000000
0000000000000000000000000000000000000000000000000000000000000000000000000000000000000000000000000000000000000000000000000000000000000000000000000000000000000000000000000000000000000000000000000000000000000000000000000000000000000000000000000000000000000000
0000000000000000000000000000000000000000000000000000000000000000000000000000000000000000000000000000000000000000000000000000000000000000000000000000000000000000000000000000000000000000000000000000000000000000000000000000000000000000000000000000000000000000
0000000000000000000000000000000000000000000000000000000000000000000000000000000000000000000000000000000000000000000000000000000000000000000000000000000000000000000000000000000000000000000000000000000000000000000000000000000000000000000000000000000000000000
0000000000000000000000000000000000000000000000000000000000000000000000000000000000000000000000000000000000000000000000000000000000000000000000000000000000000000000000000000000000000000000000000000000000000000000000000000000000000000000000000000000000000000
0000000000000000000000000000000000000000000000000000000000000000000000000000000000000000000000000000000000000000000000000000000000000000000000000000000000000000000000000000000000000000000000000000000000000000000000000000000000000000000000000000000000000000
0000000000000000000000000000000000000000000000000000000000000000000000000000000000000000000000000000000000000000000000000000000000000000000000000000000000000000000000000000000000000000000000000000000000000000000000000000000000000000000000000000000000000000
0000000000000000000000000000000000000000000000000000000000000000000000000000000000000000000000000000000000000000000000000000000000000000000000000000000000000000000000000000000000000000000000000000000000000000000000000000000000000000000000000000000000000000
0000000000000000000000000000000000000000000000000000000000000000000000000000000000000000000000000000000000000000000000000000000000000000000000000000000000000000000000000000000000000000000000000000000000000000000000000000000000000000000000000000000000000000
0000000000000000000000000000000000000000000000000000000000000000000000000000000000000000000000000000000000000000000000000000000000000000000000000000000000000000000000000000000000000000000000000000000000000000000000000000000000000000000000000000000000000000
0000000000000000000000000000000000000000000000000000000000000000000000000000000000000000000000000000000000000000000000000000000000000000000000000000000000000000000000000000000000000000000000000000000000000000000000000000000000000000000000000000000000000000
0000000000000000000000000000000000000000000000000000000000000000000000000000000000000000000000000000000000000000000000000000000000000000000000000000000000000000000000000000000000000000000000000000000000000000000000000000000000000000000000000000000000000000
0000000000000000000000000000000000000000000000000000000000000000000000000000000000000000000000000000000000000000000000000000000000000000000000000000000000000000000000000000000000000000000000000000000000000000000000000000000000000000000000000000000000000000
0000000000000000000000000000000000000000000000000000000000000000000000000000000000000000000000000000000000000000000000000000000000000000000000000000000000000000000000000000000000000000000000000000000000000000000000000000000000000000000000000000000000000000
0000000000000000000000000000000000000000000000000000000000000000000000000000000000000000000000000000000000000000000000000000000000000000000000000000000000000000000000000000000000000000000000000000000000000000000000000000000000000000000000000000000000000000
0000000000000000000000000000000000000000000000000000000000000000000000000000000000000000000000000000000000000000000000000000000000000000000000000000000000000000000000000000000000000000000000000000000000000000000000000000000000000000000000000000000000000000
0000000000000000000000000000000000000000000000000000000000000000000000000000000000000000000000000000000000000000000000000000000000000000000000000000000000000000000000000000000000000000000000000000000000000000000000000000000000000000000000000000000000000000
0000000000000000000000000000000000000000000000000000000000000000000000000000000000000000000000000000000000000000000000000000000000000000000000000000000000000000000000000000000000000000000000000000000000000000000000000000000000000000000000000000000000000000
0000000000000000000000000000000000000000000000000000000000000000000000000000000000000000000000000000000000000000000000000000000000000000000000000000000000000000000000000000000000000000000000000000000000000000000000000000000000000000000000000000000000000000
